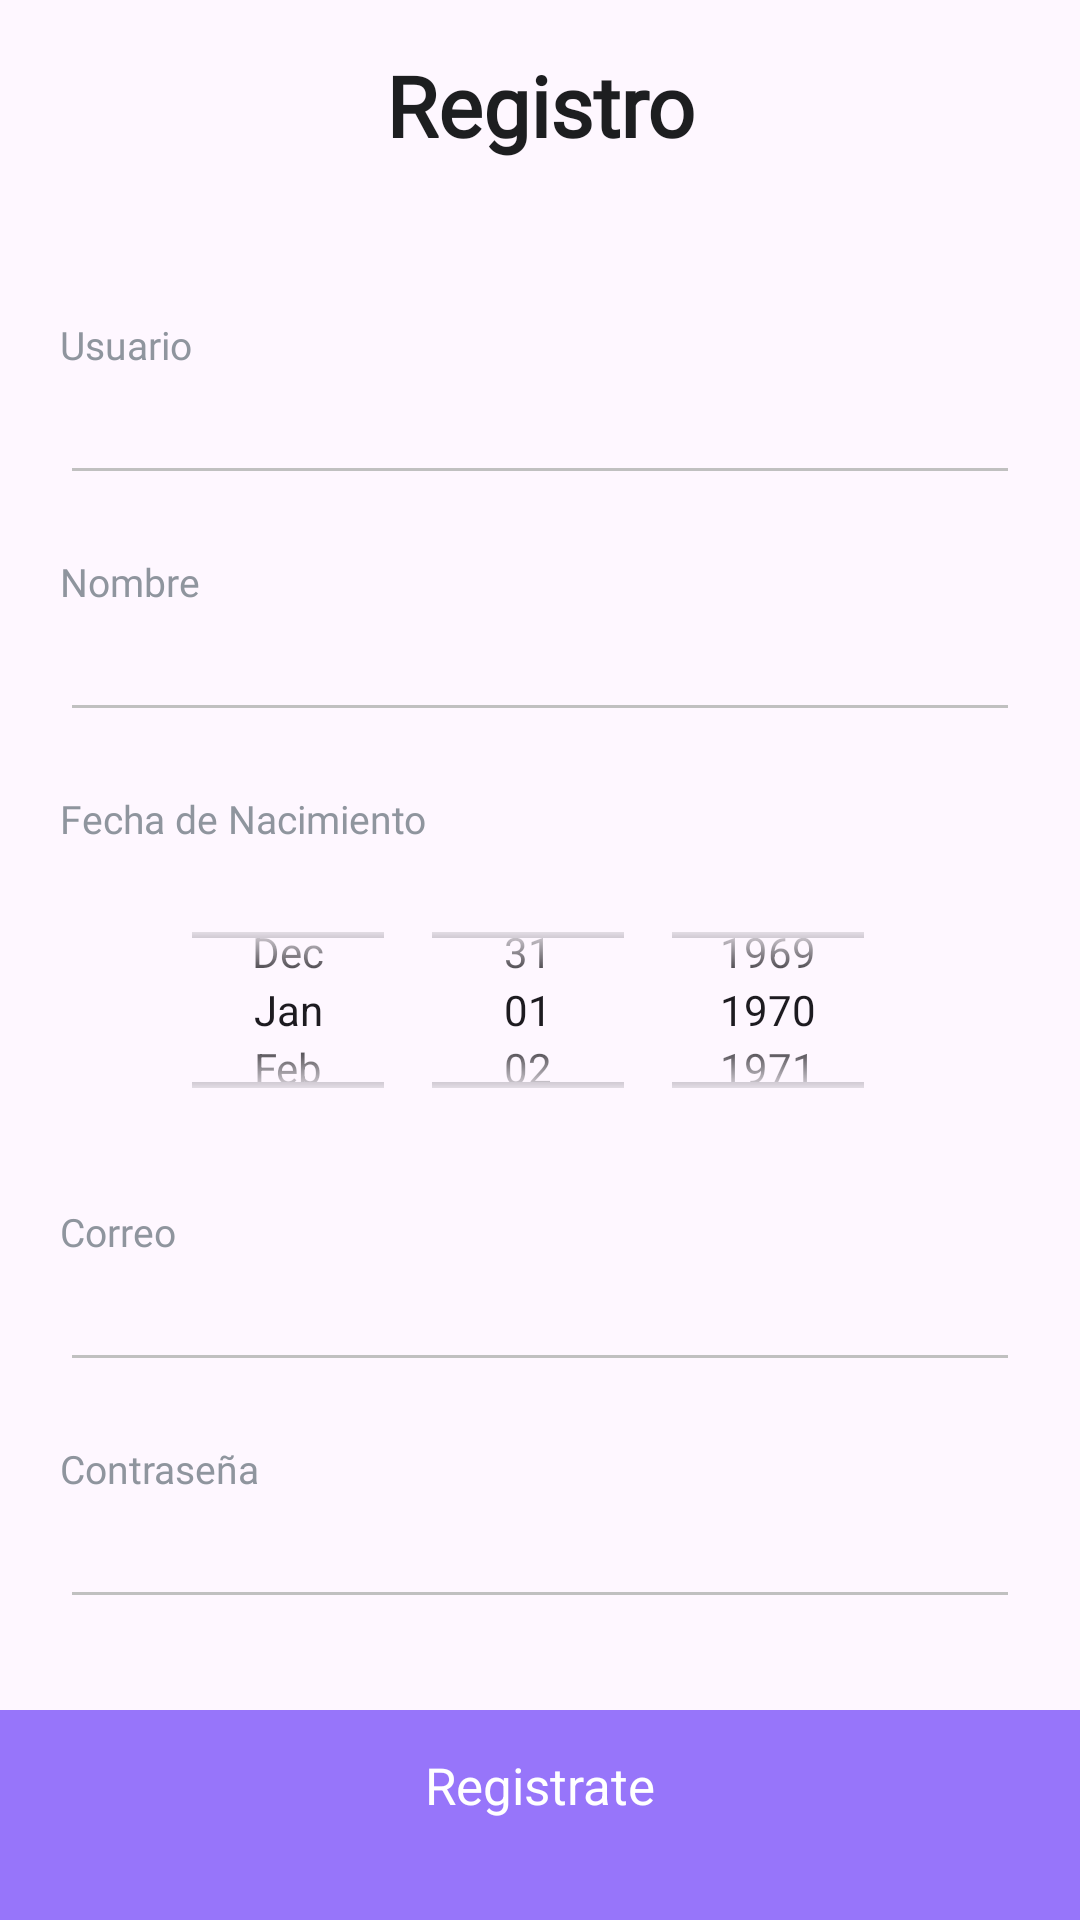

Write the Android layout XML for this screen, with the resource values it uses.
<!-- AndroidManifest.xml: application theme Theme.Revisteapp -->
<!-- res/layout/activity_register.xml -->
<?xml version="1.0" encoding="utf-8"?>
<androidx.constraintlayout.widget.ConstraintLayout xmlns:android="http://schemas.android.com/apk/res/android"
    xmlns:app="http://schemas.android.com/apk/res-auto"
    xmlns:tools="http://schemas.android.com/tools"
    android:layout_width="match_parent"
    android:layout_height="match_parent"
    tools:context=".RegisterActivity">

    <LinearLayout
        android:id="@+id/linearLayout"
        android:layout_width="0dp"
        android:layout_height="80dp"
        android:orientation="vertical"
        app:layout_constraintEnd_toEndOf="parent"
        app:layout_constraintStart_toStartOf="parent"
        app:layout_constraintTop_toTopOf="parent"
        tools:ignore="MissingConstraints">

        <ImageButton
            android:id="@+id/btn_back"
            android:layout_width="wrap_content"
            android:layout_height="wrap_content"
            android:layout_marginLeft="20dp"
            android:layout_marginTop="30dp"
            android:background="@android:color/transparent"
            android:src="@drawable/back" />


        <TextView
            android:id="@+id/textView"
            android:layout_width="match_parent"
            android:layout_height="match_parent"
            android:layout_marginTop="-40dp"
            android:fontFamily="@font/inter_semibold"
            android:gravity="center|center_horizontal|center_vertical"
            android:text="Registro"
            android:textColor="@color/black"
            android:textSize="28sp"
            android:textStyle="bold" />

    </LinearLayout>

    <LinearLayout
        android:id="@+id/linearLayout2"
        android:layout_width="0dp"
        android:layout_height="500dp"
        android:layout_marginLeft="20dp"
        android:layout_marginRight="20dp"
        android:backgroundTint="@color/gris"
        android:orientation="vertical"
        app:layout_constraintBottom_toBottomOf="parent"
        app:layout_constraintEnd_toEndOf="parent"
        app:layout_constraintHorizontal_bias="0.432"
        app:layout_constraintStart_toStartOf="parent"
        app:layout_constraintTop_toBottomOf="@+id/linearLayout"
        app:layout_constraintVertical_bias="0.1">


        <TextView
            android:id="@+id/textView7"
            android:layout_width="match_parent"
            android:layout_height="wrap_content"
            android:layout_marginTop="20dp"
            android:fontFamily="@font/inter"
            android:text="Usuario"
            android:textColor="#8F959E"
            android:textSize="13dp" />

        <EditText
            android:id="@+id/username"
            android:layout_width="match_parent"
            android:layout_height="wrap_content"
            android:backgroundTint="@color/grisClaro"
            android:ems="10"
            android:inputType="text" />

        <TextView
            android:id="@+id/textView9"
            android:layout_width="match_parent"
            android:layout_height="wrap_content"
            android:layout_marginTop="20dp"
            android:fontFamily="@font/inter"
            android:text="Nombre"
            android:textColor="#8F959E"
            android:textSize="13dp" />

        <EditText
            android:id="@+id/fullname"
            android:layout_width="match_parent"
            android:layout_height="wrap_content"
            android:backgroundTint="@color/grisClaro"
            android:ems="10"
            android:inputType="text" />

        <TextView
            android:id="@+id/textView5"
            android:layout_width="match_parent"
            android:layout_height="wrap_content"
            android:layout_marginTop="20dp"
            android:fontFamily="@font/inter"
            android:text="Fecha de Nacimiento"
            android:textColor="#8F959E"
            android:textSize="13dp" />

        <DatePicker
            android:id="@+id/birthdatePicker"
            android:layout_width="match_parent"
            android:layout_height="90dp"
            android:layout_marginTop="10dp"
            android:calendarViewShown="false"
            android:datePickerMode="spinner"
            android:fontFamily="@font/inter"
            android:text="Fecha de Nacimiento"
            android:textColor="#8F959E"
            android:textSize="13dp" />

        <TextView
            android:id="@+id/textView3"
            android:layout_width="match_parent"
            android:layout_height="wrap_content"
            android:layout_marginTop="20dp"
            android:fontFamily="@font/inter"
            android:text="Correo"
            android:textColor="#8F959E"
            android:textSize="13dp" />

        <EditText
            android:id="@+id/email"
            android:layout_width="match_parent"
            android:layout_height="wrap_content"
            android:backgroundTint="@color/grisClaro"
            android:ems="10"
            android:inputType="textEmailAddress" />

        <TextView
            android:id="@+id/textView4"
            android:layout_width="match_parent"
            android:layout_height="wrap_content"
            android:layout_marginTop="20dp"
            android:fontFamily="@font/inter"
            android:text="Contraseña"
            android:textColor="#8F959E"
            android:textSize="13dp" />

        <EditText
            android:id="@+id/password"
            android:layout_width="match_parent"
            android:layout_height="wrap_content"
            android:backgroundTint="@color/grisClaro"
            android:ems="10"
            android:inputType="textPassword" />

        <ProgressBar
            android:id="@+id/progressBarLog"
            android:layout_width="match_parent"
            android:layout_height="wrap_content"
            android:visibility="gone" />

    </LinearLayout>

    <TextView
        android:id="@+id/btnSaveAddress"
        android:layout_width="match_parent"
        android:layout_height="70dp"
        android:background="#9775FA"
        android:gravity="center"
        android:paddingBottom="20dp"
        android:text="Registrate"
        android:textColor="#FFFFFF"
        android:textSize="17dp"
        app:layout_constraintBottom_toBottomOf="parent"
        app:layout_constraintEnd_toEndOf="parent"
        app:layout_constraintStart_toStartOf="parent" />

</androidx.constraintlayout.widget.ConstraintLayout>
<!-- resources referenced by this layout -->
<resources>
  <color name="black">#1D1E20</color>
  <color name="gris">#8F959E</color>
  <color name="grisClaro">#C0C0C0</color>
  <style name="Theme.Revisteapp" parent="Base.Theme.Revisteapp" />
  <style name="Base.Theme.Revisteapp" parent="Theme.Material3.DayNight.NoActionBar">
          
          
      </style>
</resources>
